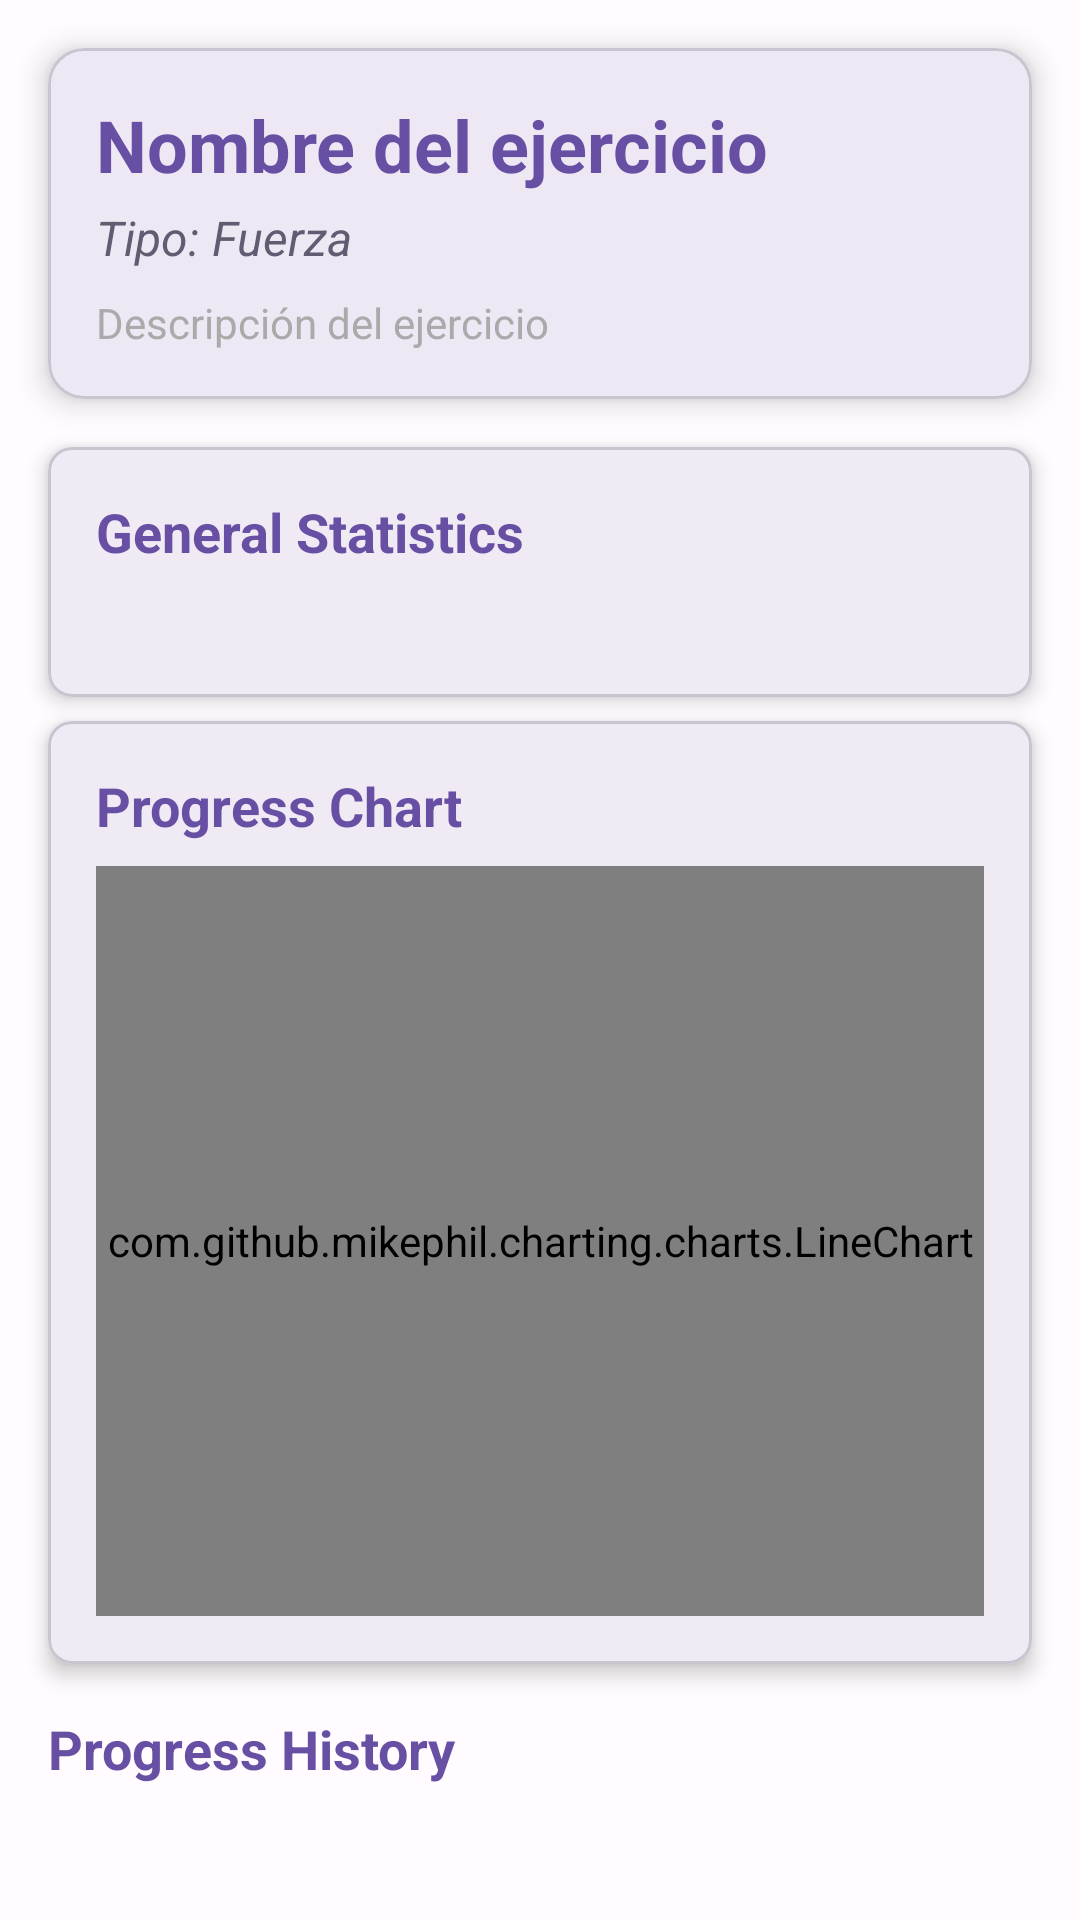

Produce the Android XML layout that renders to this screen, including the resource entries it uses.
<!-- AndroidManifest.xml: application theme Theme.PracticaAndroid -->
<!-- res/layout/activity_progreso_detalle.xml -->
<?xml version="1.0" encoding="utf-8"?>
<androidx.coordinatorlayout.widget.CoordinatorLayout xmlns:android="http://schemas.android.com/apk/res/android"
    xmlns:app="http://schemas.android.com/apk/res-auto"
    xmlns:tools="http://schemas.android.com/tools"
    android:layout_width="match_parent"
    android:layout_height="match_parent"
    tools:context=".ProgresoDetalleActivity">

    <androidx.core.widget.NestedScrollView
        android:layout_width="match_parent"
        android:layout_height="match_parent"
        android:fillViewport="true">

        <LinearLayout
            android:layout_width="match_parent"
            android:layout_height="wrap_content"
            android:orientation="vertical">

        
        <com.google.android.material.card.MaterialCardView
            android:layout_width="match_parent"
            android:layout_height="wrap_content"
            android:layout_margin="16dp"
            app:cardElevation="6dp"
            app:cardCornerRadius="12dp">

            <LinearLayout
                android:layout_width="match_parent"
                android:layout_height="wrap_content"
                android:orientation="vertical"
                android:padding="16dp">

                <TextView
                    android:id="@+id/tvNombreEjercicio"
                    android:layout_width="match_parent"
                    android:layout_height="wrap_content"
                    android:text="Nombre del ejercicio"
                    android:textSize="24sp"
                    android:textStyle="bold"
                    android:textColor="?attr/colorPrimary" />

                <TextView
                    android:id="@+id/tvTipoEjercicio"
                    android:layout_width="match_parent"
                    android:layout_height="wrap_content"
                    android:layout_marginTop="4dp"
                    android:text="Tipo: Fuerza"
                    android:textSize="16sp"
                    android:textStyle="italic"
                    android:textColor="?attr/colorSecondary" />

                <TextView
                    android:id="@+id/tvDescripcionEjercicio"
                    android:layout_width="match_parent"
                    android:layout_height="wrap_content"
                    android:layout_marginTop="8dp"
                    android:text="Descripción del ejercicio"
                    android:textSize="14sp"
                    android:textColor="@android:color/darker_gray" />

            </LinearLayout>

        </com.google.android.material.card.MaterialCardView>

        
        <com.google.android.material.card.MaterialCardView
            android:layout_width="match_parent"
            android:layout_height="wrap_content"
            android:layout_marginStart="16dp"
            android:layout_marginEnd="16dp"
            android:layout_marginBottom="8dp"
            app:cardElevation="4dp"
            app:cardCornerRadius="8dp">

            <LinearLayout
                android:layout_width="match_parent"
                android:layout_height="wrap_content"
                android:orientation="vertical"
                android:padding="16dp">

                <TextView
                    android:layout_width="match_parent"
                    android:layout_height="wrap_content"
                    android:text="@string/general_statistics"
                    android:textSize="18sp"
                    android:textStyle="bold"
                    android:textColor="?attr/colorPrimary" />

                <TextView
                    android:id="@+id/tvEstadisticas"
                    android:layout_width="match_parent"
                    android:layout_height="wrap_content"
                    android:layout_marginTop="8dp"
                    android:text=""
                    android:textSize="14sp" />

            </LinearLayout>

        </com.google.android.material.card.MaterialCardView>

        
        <com.google.android.material.card.MaterialCardView
            android:id="@+id/cardGrafica"
            android:layout_width="match_parent"
            android:layout_height="wrap_content"
            android:layout_marginStart="16dp"
            android:layout_marginEnd="16dp"
            android:layout_marginBottom="8dp"
            app:cardElevation="4dp"
            app:cardCornerRadius="8dp">

            <LinearLayout
                android:layout_width="match_parent"
                android:layout_height="wrap_content"
                android:orientation="vertical"
                android:padding="16dp">

                <TextView
                    android:layout_width="match_parent"
                    android:layout_height="wrap_content"
                    android:text="@string/progress_chart"
                    android:textSize="18sp"
                    android:textStyle="bold"
                    android:textColor="?attr/colorPrimary" />

                <com.github.mikephil.charting.charts.LineChart
                    android:id="@+id/lineChart"
                    android:layout_width="match_parent"
                    android:layout_height="250dp"
                    android:layout_marginTop="8dp" />

            </LinearLayout>

        </com.google.android.material.card.MaterialCardView>

        
        <TextView
            android:layout_width="match_parent"
            android:layout_height="wrap_content"
            android:layout_marginStart="16dp"
            android:layout_marginTop="8dp"
            android:layout_marginEnd="16dp"
            android:text="@string/progress_history"
            android:textSize="18sp"
            android:textStyle="bold"
            android:textColor="?attr/colorPrimary" />

        <androidx.recyclerview.widget.RecyclerView
            android:id="@+id/recyclerViewHistorial"
            android:layout_width="match_parent"
            android:layout_height="wrap_content"
            android:layout_marginTop="8dp"
            android:padding="8dp"
            android:paddingBottom="16dp"
            android:nestedScrollingEnabled="false"
            android:clipToPadding="false" />

        <TextView
            android:id="@+id/tvNoData"
            android:layout_width="match_parent"
            android:layout_height="wrap_content"
            android:layout_margin="16dp"
            android:gravity="center"
            android:text="@string/no_progress_data"
            android:textSize="16sp"
            android:textColor="@android:color/darker_gray"
            android:visibility="gone" />

        </LinearLayout>

    </androidx.core.widget.NestedScrollView>

</androidx.coordinatorlayout.widget.CoordinatorLayout>
<!-- resources referenced by this layout -->
<resources>
  <string name="general_statistics">General Statistics</string>
  <string name="no_progress_data">No progress data yet. Start completing sessions to track your progress!</string>
  <string name="progress_chart">Progress Chart</string>
  <string name="progress_history">Progress History</string>
  <style name="Theme.PracticaAndroid" parent="Base.Theme.PracticaAndroid" />
  <color name="md_theme_light_primary">#6750A4</color>
  <color name="md_theme_light_onPrimary">#FFFFFF</color>
  <color name="md_theme_light_primaryContainer">#EADDFF</color>
  <color name="md_theme_light_onPrimaryContainer">#21005D</color>
  <color name="md_theme_light_secondary">#625B71</color>
  <color name="md_theme_light_onSecondary">#FFFFFF</color>
  <color name="md_theme_light_secondaryContainer">#E8DEF8</color>
  <color name="md_theme_light_onSecondaryContainer">#1D192B</color>
  <color name="md_theme_light_tertiary">#7D5260</color>
  <color name="md_theme_light_onTertiary">#FFFFFF</color>
  <color name="md_theme_light_tertiaryContainer">#FFD8E4</color>
  <color name="md_theme_light_onTertiaryContainer">#31111D</color>
  <color name="md_theme_light_error">#B3261E</color>
  <color name="md_theme_light_errorContainer">#F9DEDC</color>
  <color name="md_theme_light_onError">#FFFFFF</color>
  <color name="md_theme_light_onErrorContainer">#410E0B</color>
  <color name="md_theme_light_background">#FFFBFE</color>
  <color name="md_theme_light_onBackground">#1C1B1F</color>
  <color name="md_theme_light_surface">#FFFBFE</color>
  <color name="md_theme_light_onSurface">#1C1B1F</color>
  <color name="md_theme_light_surfaceVariant">#E7E0EC</color>
  <color name="md_theme_light_onSurfaceVariant">#49454F</color>
  <color name="md_theme_light_outline">#79747E</color>
  <color name="md_theme_light_outlineVariant">#CAC4D0</color>
  <color name="md_theme_light_inverseSurface">#313033</color>
  <color name="md_theme_light_inverseOnSurface">#F4EFF4</color>
  <color name="md_theme_light_inversePrimary">#D0BCFF</color>
</resources>
